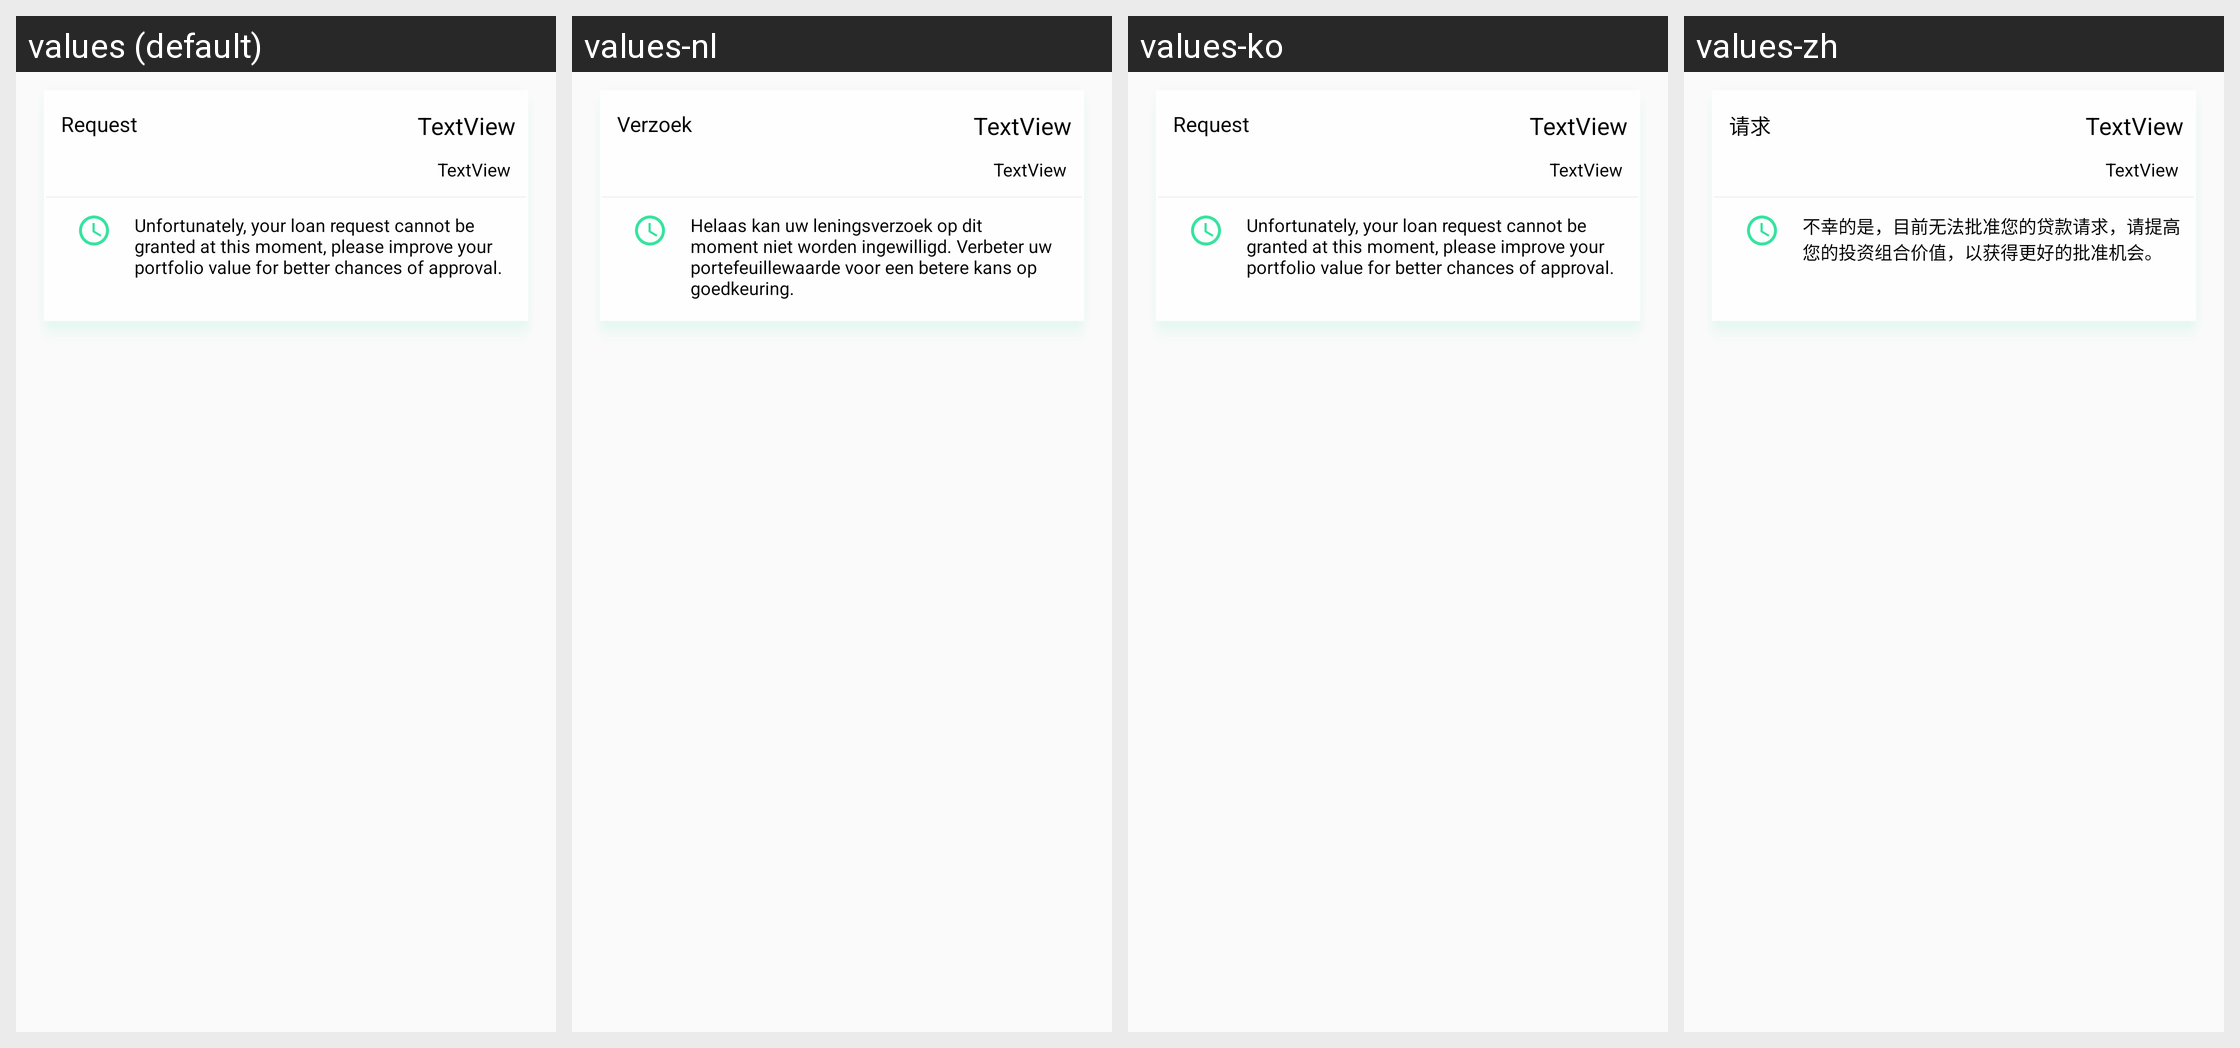

Strings drawn on this Android screen and how each of the app's shown locales translates them:
Android screen res/layout/loan_list.xml rendered under 4 locales, left to right: values (default), values-nl, values-ko, values-zh. Device: Nexus 5 (rendered at 1080×1920; each locale shown at half size, 540×960, under a caption strip naming it); theme AppTheme.
Other locales in the repository, not shown: values-de, values-es, values-fr, values-it, values-ja, values-pt, values-ru.
Strings drawn on this screen, with the default value and each locale's value (text and hints the layout hard-codes, and strings that could not be matched under every locale, appear in the picture but are not listed):

status
  values: Request
  values-nl: Verzoek
  values-ko: Request
  values-zh: 请求

note3
  values: Unfortunately, your loan request cannot be granted at this moment, please improve your portfolio value for better chances of approval.
  values-nl: Helaas kan uw leningsverzoek op dit moment niet worden ingewilligd. Verbeter uw portefeuillewaarde voor een betere kans op goedkeuring.
  values-ko: Unfortunately, your loan request cannot be granted at this moment, please improve your portfolio value for better chances of approval.
  values-zh: 不幸的是，目前无法批准您的贷款请求，请提高您的投资组合价值，以获得更好的批准机会。
